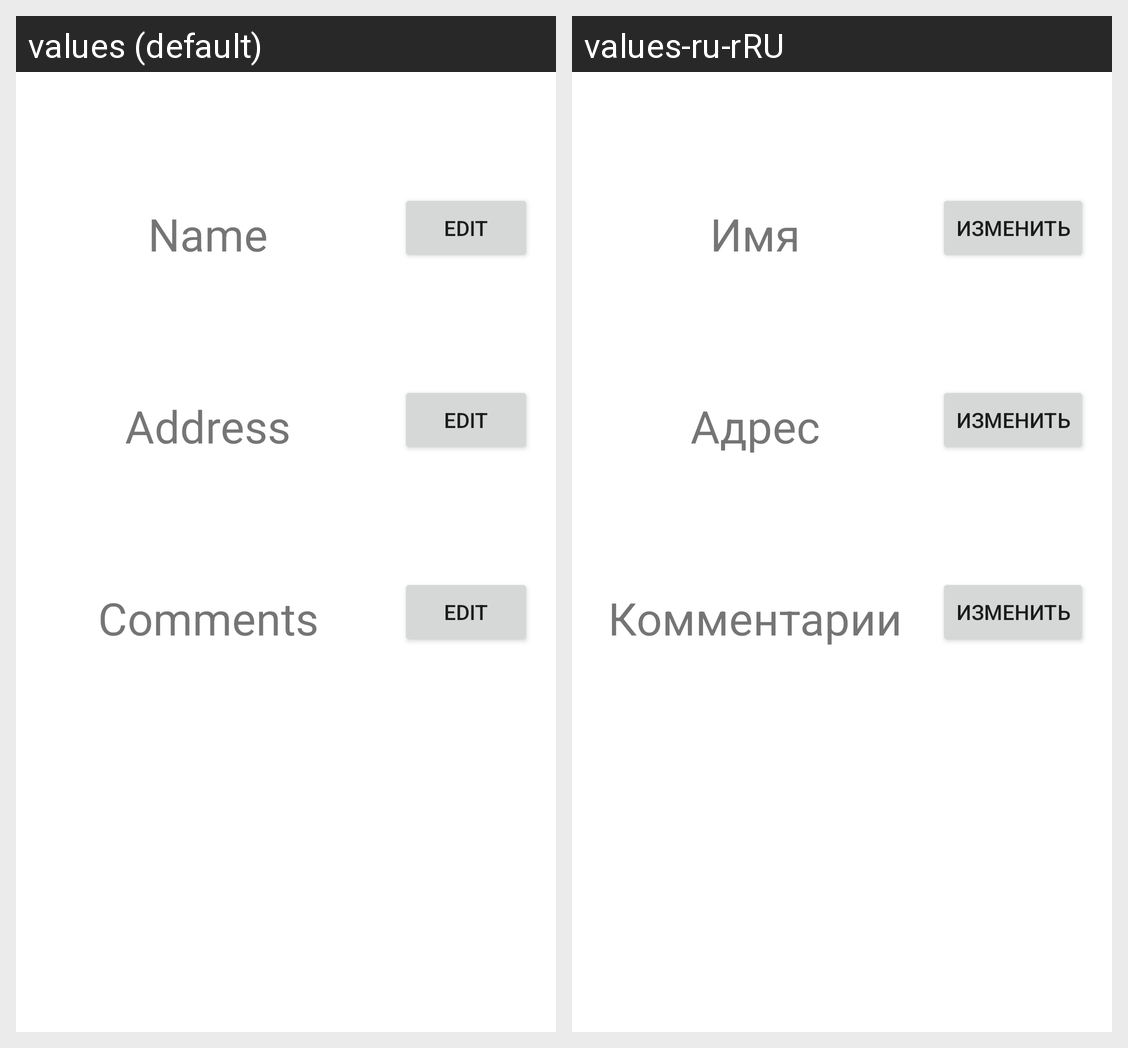

Locale-by-locale string values for the Android screen shown in this grid:
Android screen res/layout/activity_main.xml rendered under 2 locales, left to right: values (default), values-ru-rRU. Device: Nexus 5 (rendered at 1080×1920; each locale shown at half size, 540×960, under a caption strip naming it); theme Theme.User_data.
Strings drawn on this screen, with the default value and each locale's value (text and hints the layout hard-codes, and strings that could not be matched under every locale, appear in the picture but are not listed):

user_name
  values: Name
  values-ru-rRU: Имя

user_address
  values: Address
  values-ru-rRU: Адрес

user_comments
  values: Comments
  values-ru-rRU: Комментарии
